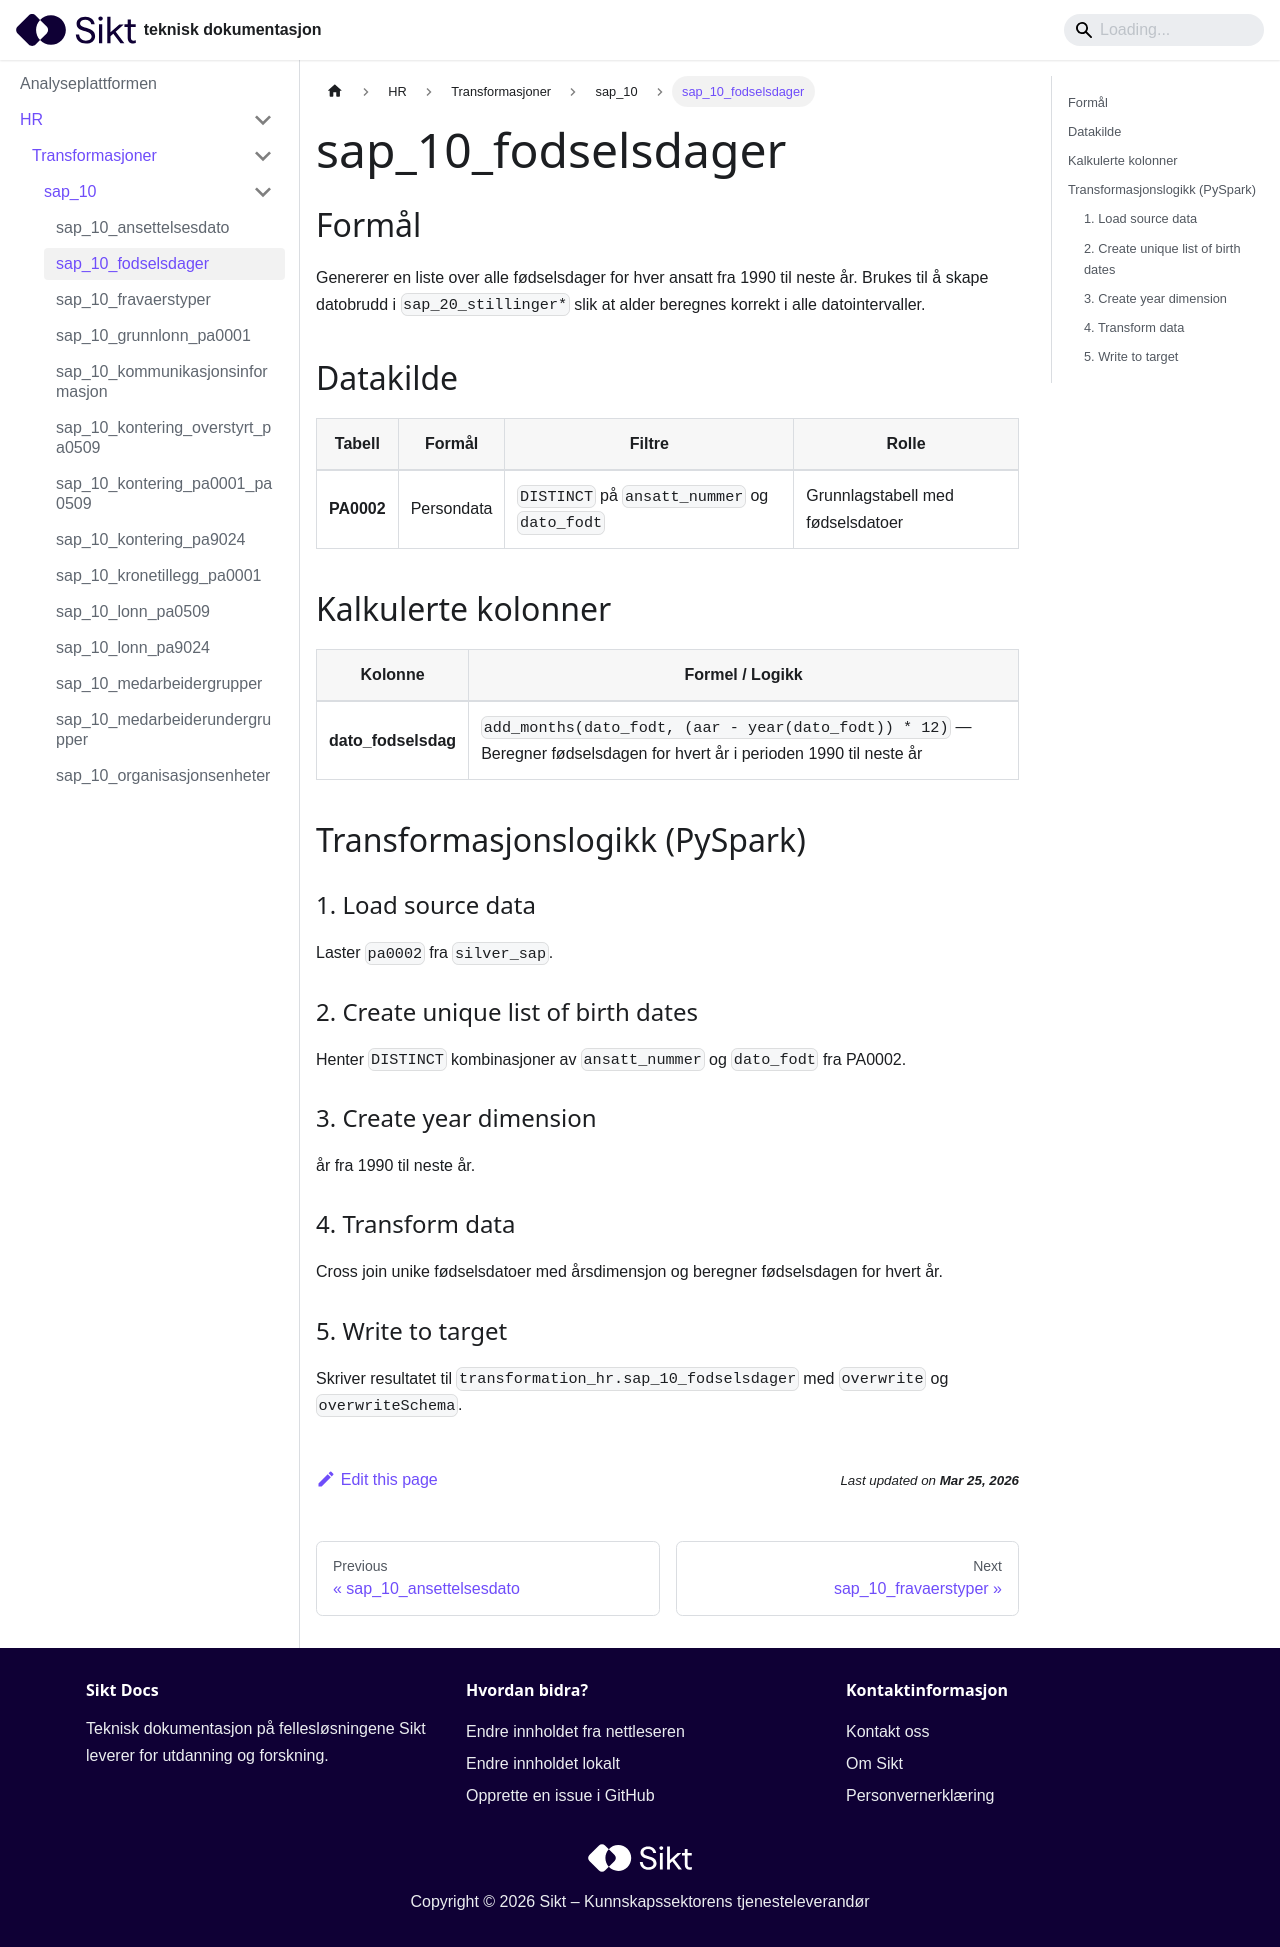

repository: sikt-no/docs · page: docs/ap/hr/transformasjoner/sap_10_fodselsdager/index.html · generator: docusaurus

# sap_10_fodselsdager

## Formål
Genererer en liste over alle fødselsdager for hver ansatt fra 1990 til neste år. Brukes til å skape datobrudd i `sap_20_stillinger*` slik at alder beregnes korrekt i alle datointervaller.

## Datakilde
| Tabell | Formål | Filtre | Rolle |
|--------|--------|--------|-------|
| **PA0002** | Persondata | `DISTINCT` på `ansatt_nummer` og `dato_fodt` | Grunnlagstabell med fødselsdatoer |


## Kalkulerte kolonner
| Kolonne | Formel / Logikk |
|---------|-----------------|
| **dato_fodselsdag** | `add_months(dato_fodt, (aar - year(dato_fodt)) * 12)` — Beregner fødselsdagen for hvert år i perioden 1990 til neste år |

## Transformasjonslogikk (PySpark)
### 1. Load source data
Laster `pa0002` fra `silver_sap`.

### 2. Create unique list of birth dates
Henter `DISTINCT` kombinasjoner av `ansatt_nummer` og `dato_fodt` fra PA0002.

### 3. Create year dimension
år fra 1990 til neste år.

### 4. Transform data
Cross join unike fødselsdatoer med årsdimensjon og beregner fødselsdagen for hvert år.

### 5. Write to target
Skriver resultatet til `transformation_hr.sap_10_fodselsdager` med `overwrite` og `overwriteSchema`.
